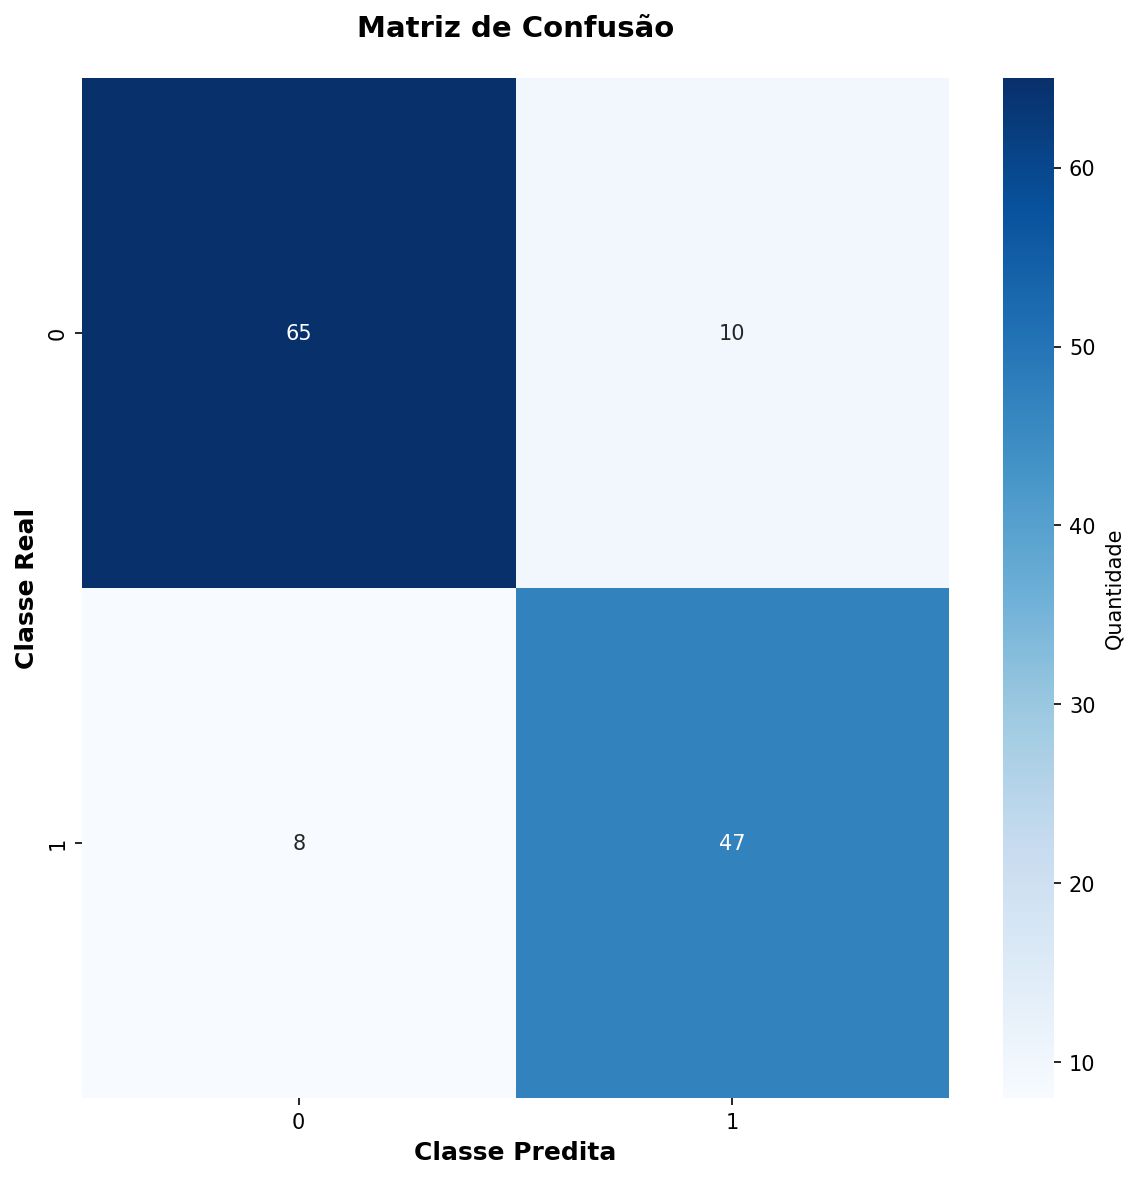

The table this chart was drawn from, first rows:
65, 10
8, 47
